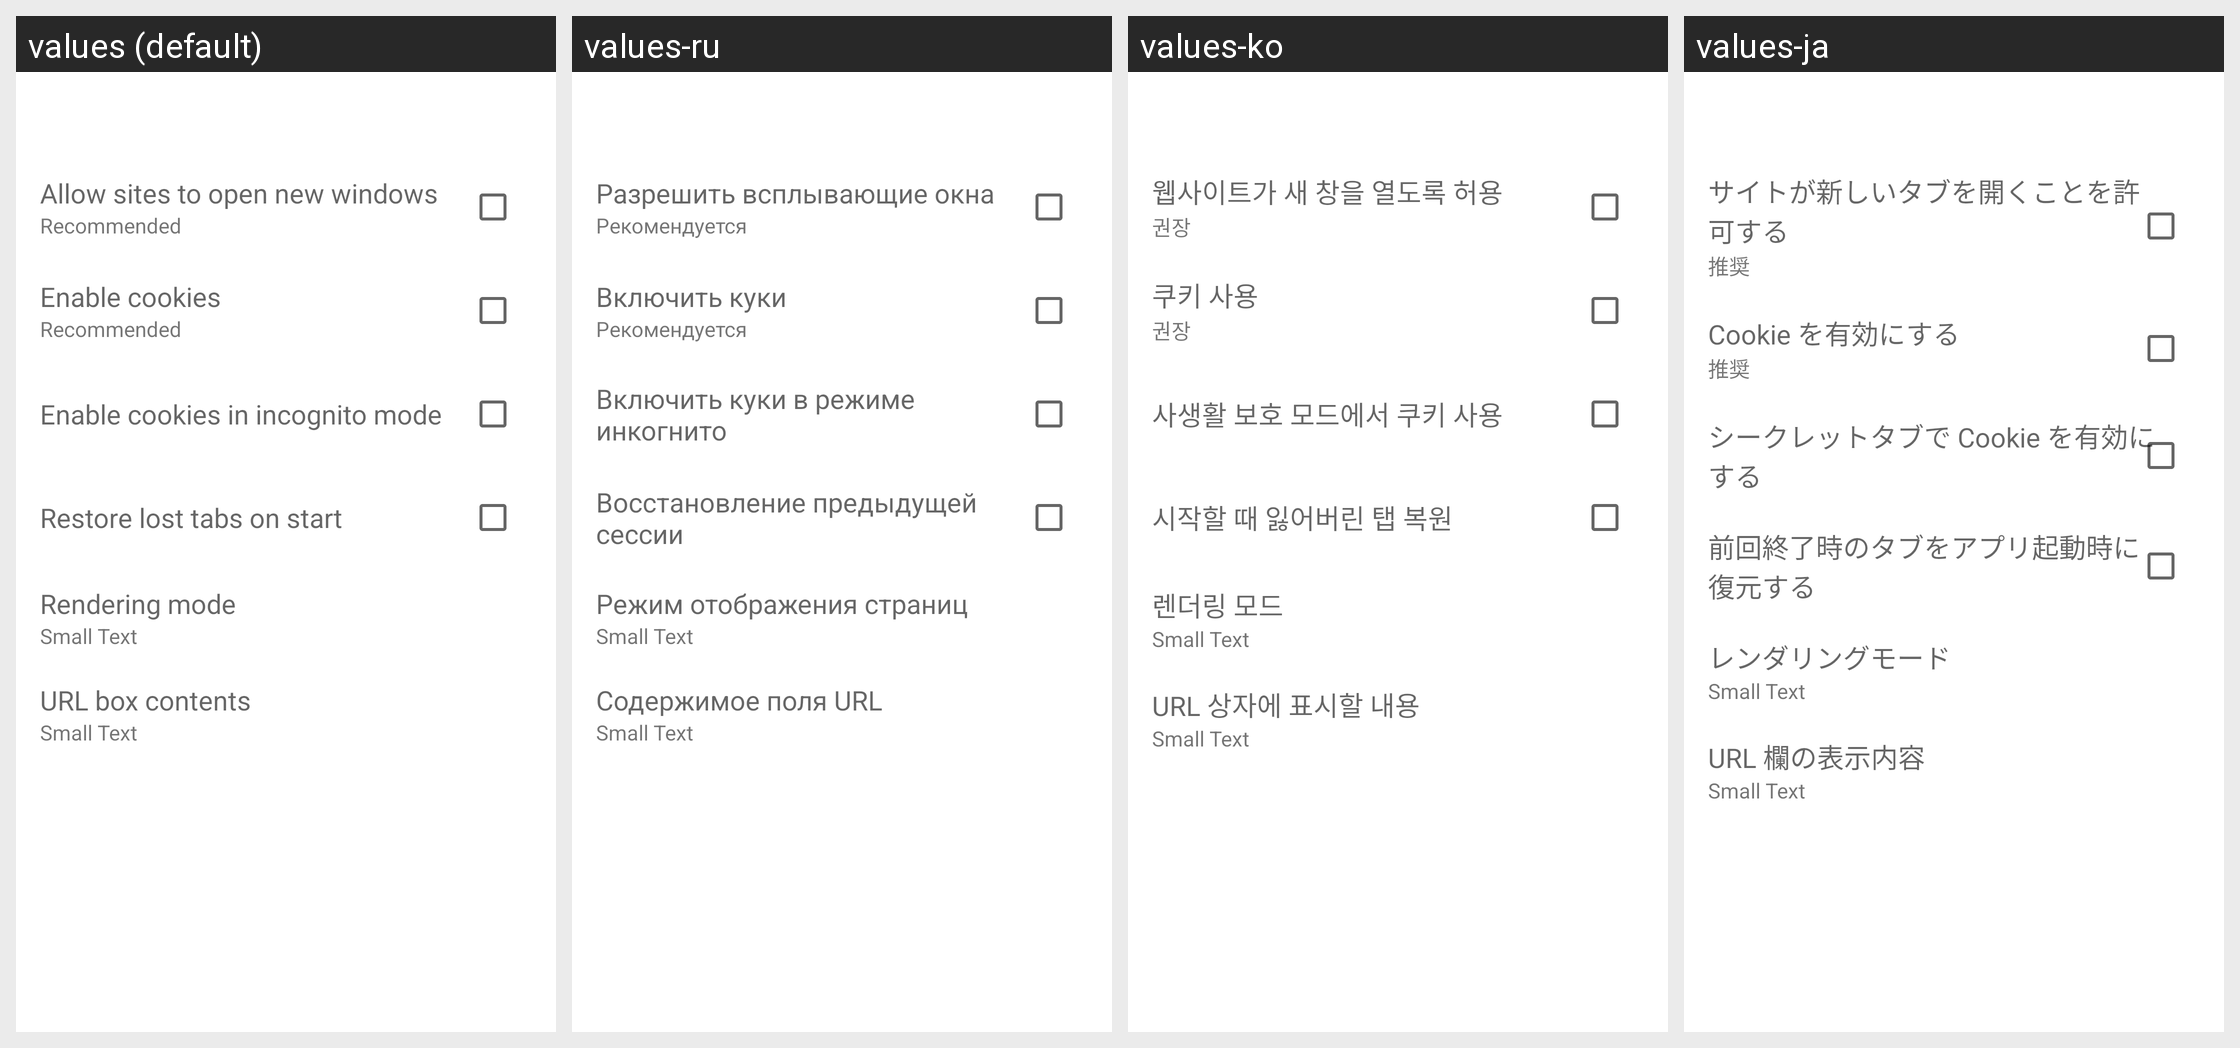

Locale-by-locale string values for the Android screen shown in this grid:
Android screen res/layout/advanced_settings.xml rendered under 4 locales, left to right: values (default), values-ru, values-ko, values-ja. Device: Nexus 5 (rendered at 1080×1920; each locale shown at half size, 540×960, under a caption strip naming it); theme Theme.MaterialComponents.DayNight.NoActionBar.
Other locales in the repository, not shown: values-ar, values-br, values-de, values-el, values-es, values-fr, values-gr, values-hu, values-it, values-iw, values-lt, values-nl, values-pl, values-pt, values-pt-rBR, values-sr, values-tr, values-zh-rCN, values-zh-rTW.
Strings drawn on this screen, with the default value and each locale's value (text and hints the layout hard-codes, and strings that could not be matched under every locale, appear in the picture but are not listed):

window
  values: Allow sites to open new windows
  values-ru: Разрешить всплывающие окна
  values-ko: 웹사이트가 새 창을 열도록 허용
  values-ja: サイトが新しいタブを開くことを許可する

recommended
  values: Recommended
  values-ru: Рекомендуется
  values-ko: 권장
  values-ja: 推奨

cookies
  values: Enable cookies
  values-ru: Включить куки
  values-ko: 쿠키 사용
  values-ja: Cookie を有効にする

incognito_cookies
  values: Enable cookies in incognito mode
  values-ru: Включить куки в режиме инкогнито
  values-ko: 사생활 보호 모드에서 쿠키 사용
  values-ja: シークレットタブで Cookie を有効にする

restore
  values: Restore lost tabs on start
  values-ru: Восстановление предыдущей сессии
  values-ko: 시작할 때 잃어버린 탭 복원
  values-ja: 前回終了時のタブをアプリ起動時に復元する

rendering_mode
  values: Rendering mode
  values-ru: Режим отображения страниц
  values-ko: 렌더링 모드
  values-ja: レンダリングモード

url_contents
  values: URL box contents
  values-ru: Содержимое поля URL
  values-ko: URL 상자에 표시할 내용
  values-ja: URL 欄の表示内容
